Run: headless pygame with SDL's dummy video driver; simulated clock (each Clock.tick advances the game by its frame time, no real sleeping); random seed 0; keys injected as events and as key.get_pressed() state; no mouse input.
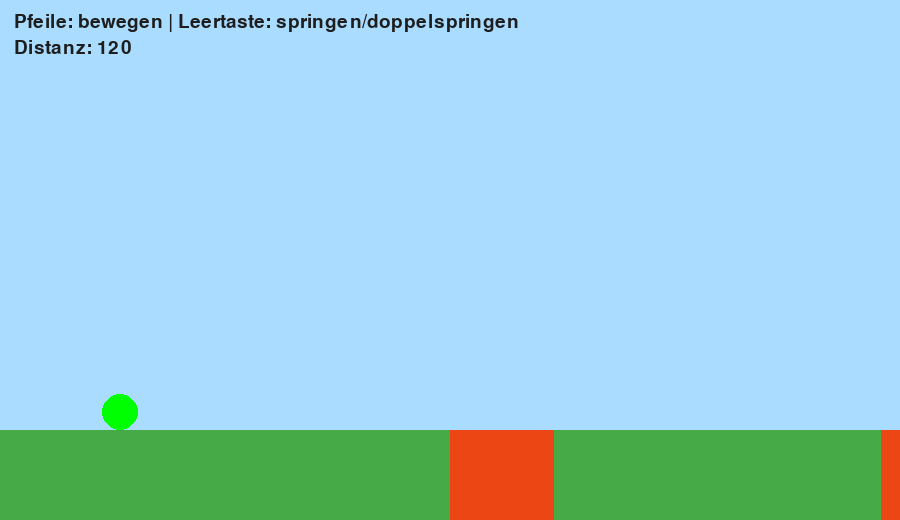
Frame 1 of 4 · flips 1–60 · no input
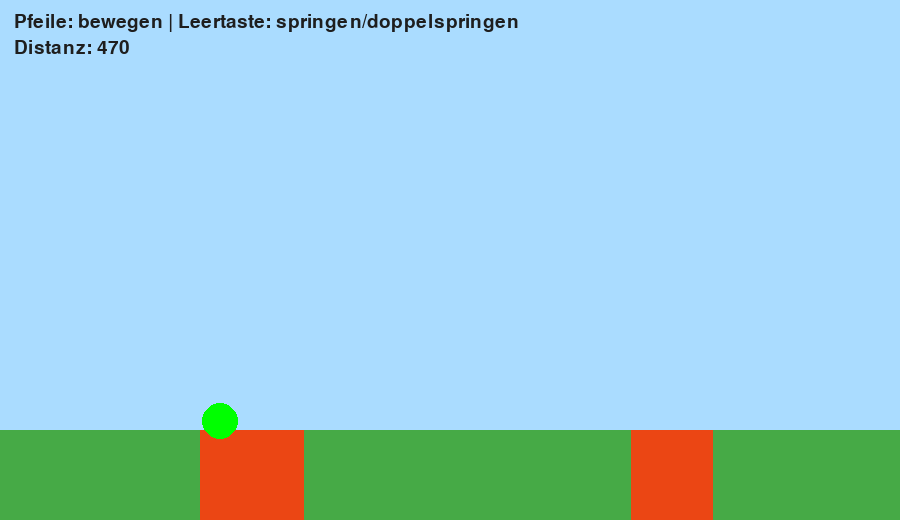
Frame 2 of 4 · flips 61–180 · tapped SPACE, RETURN · held RIGHT (→), D
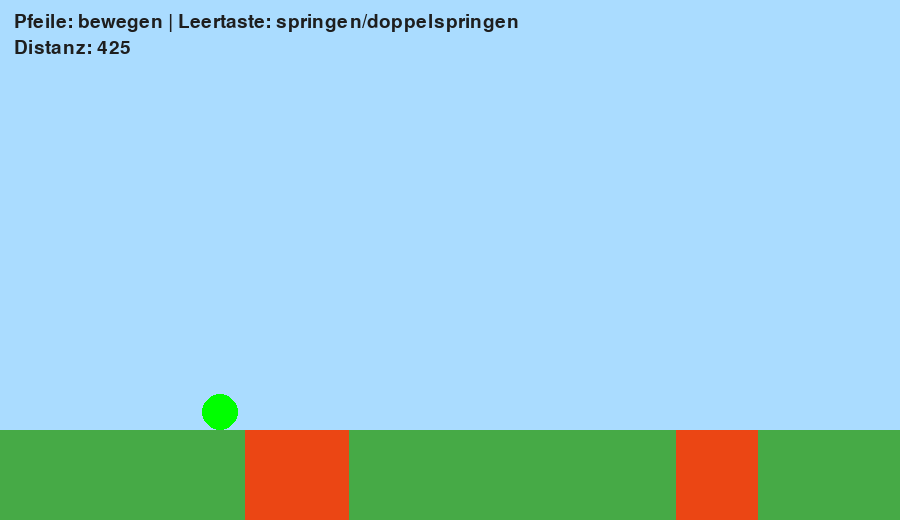
Frame 3 of 4 · flips 181–300 · held DOWN (↓), S
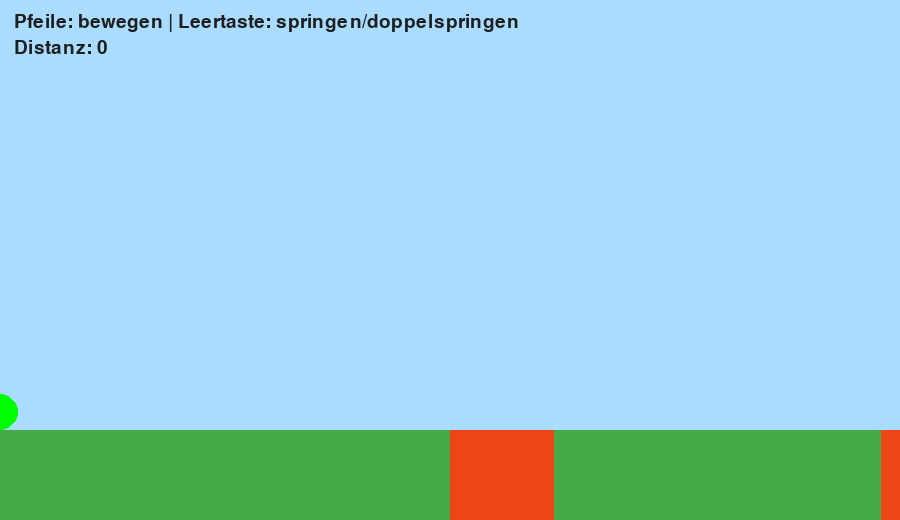
Frame 4 of 4 · flips 301–420 · held LEFT (←), A, UP (↑), W

The pygame program that drew these frames:

"""Mini-Jump-and-Run (Lernbeispiel fuer Pygame).

Steuerung:
- Pfeil links/rechts: laufen
- Leertaste: springen

Idee:
Du bist ein Ball und laeufst nach rechts. Im Boden sind zufaellige Lava-Abgruende,
die immer ueberspringbar bleiben. Das Level waechst endlos nach rechts.
"""

import random
import pygame

# Startet Pygame (Fenster, Tastatur, Zeitmessung usw.).
pygame.init()

# Groesse des Spielfensters in Pixeln.
W, H = 900, 520

# Erzeugt das Fenster.
screen = pygame.display.set_mode((W, H))
pygame.display.set_caption("Ball Jump and Run")

# clock hilft, das Spiel auf eine feste Bildrate zu begrenzen.
clock = pygame.time.Clock()

# Schrift fuer kurze Infos oben links.
font = pygame.font.SysFont(None, 28)

# Farben (R, G, B)
SKY, GROUND, LAVA, BALL, TEXT = (170, 220, 255), (70, 170, 70), (235, 70, 20), (0, 255, 0), (30, 30, 30)

# Spielerwerte:
# r = Radius vom Ball
# x, y = Position in der Welt
# vy = Geschwindigkeit nach oben/unten
r = 18
x, y, vy = 120.0, 320.0, 0.0   # Position und Fall-/Sprunggeschwindigkeit

# speed = Tempo links/rechts
# jump = Sprungstaerke
# gravity = Schwerkraft pro Bild
speed, jump, gravity = 5.0, 13.0, 0.6

# ground_y = Hoehe vom Boden
# on_ground = steht der Ball gerade auf dem Boden?
# last_safe_x = letzte sichere Stelle ohne Lava
ground_y, on_ground, last_safe_x = 430, False, x

# Jeder Abgrund ist ein Tupel: (start_x, end_x)
gaps, next_gap_start = [], 450

# Anzahl der zusätzlichen Sprünge nach dem ersten
extra_jumps = 1
jumps_left = extra_jumps

def grow_level(target_x):
    """Erzeugt so lange neue Abgruende, bis das Level weit genug reicht."""
    global next_gap_start

    # Solange wir noch nicht weit genug in die Zukunft erzeugt haben:
    while next_gap_start < target_x:
        # Breite vom Abgrund: klein genug, damit man springen kann.
        gap_w = random.randint(80, 125)
        gap_end = next_gap_start + gap_w
        gaps.append((next_gap_start, gap_end))

        # Abstand bis zum naechsten Abgrund:
        # weder direkt daneben noch extrem weit weg.
        next_gap_start = gap_end + random.randint(220, 380)


#
def is_gap(px):
    """True, wenn an der X-Position kein Boden ist."""

    # any(...) ist True, sobald EIN passender Abgrund gefunden wird.
    return any(start <= px <= end for start, end in gaps)


# Schon vor Spielstart einen Teil vom Level vorbereiten.
grow_level(2000)

running = True
space_was_pressed = False

# Hauptschleife: laeuft 60-mal pro Sekunde.
while running:
    # Fenster schliessen?
    for event in pygame.event.get():
        if event.type == pygame.QUIT:
            running = False

    # Eingabe lesen
    keys = pygame.key.get_pressed()
    if keys[pygame.K_LEFT]:
        x -= speed
    if keys[pygame.K_RIGHT]:
        x += speed

    # Links ist Schluss bei x = 0.
    x = max(0, x)  # nicht links aus der Welt laufen

    space_pressed = keys[pygame.K_SPACE]
    if space_pressed and not space_was_pressed:
        if on_ground:
            vy, on_ground = -jump, False
            jumps_left = extra_jumps
        elif jumps_left > 0:
            vy = -jump
            jumps_left -= 1
    space_was_pressed = space_pressed

    # Physik:
    # 1) Schwerkraft erhoeht vy
    # 2) vy veraendert y
    vy += gravity
    y += vy

    # Landen geht nur, wenn unter dem Ball Boden ist (kein Abgrund).
    if (not is_gap(x)) and (y + r >= ground_y):
        y, vy, on_ground, last_safe_x, jumps_left = ground_y - r, 0, True, x, extra_jumps
    else:
        on_ground = False

    # Wenn der Ball tief faellt (Lava), auf letzte sichere Stelle setzen.
    if y - r > H:
        x, y, vy, on_ground, jumps_left = max(0, last_safe_x - 20), ground_y - r, 0, True, extra_jumps

    # Immer neue Teile vom Level erzeugen, damit es endlos ist.
    grow_level(x + 2000)

    # Kamera:
    # Ball bleibt eher links im Bild, die Welt bewegt sich nach links.
    cam_x = max(0, x - 220)

    # Zeichnen
    screen.fill(SKY)

    # Der Boden wird zuerst als gruener Streifen gezeichnet.
    pygame.draw.rect(screen, GROUND, (0, ground_y, W, H - ground_y))

    # Danach kommen die Lava-Abgruende ueber den Boden.
    for start, end in gaps:
        dx, dw = start - cam_x, end - start
        if dx < W and dx + dw > 0:  # nur sichtbare Abgruende zeichnen
            pygame.draw.rect(screen, LAVA, (dx, ground_y, dw, H - ground_y))

    # Ball an Bildschirmposition zeichnen (Welt-X minus Kamera-X).
    pygame.draw.circle(screen, BALL, (int(x - cam_x), int(y)), r)

    # Kleine Texte als Hilfe.
    screen.blit(font.render("Pfeile: bewegen | Leertaste: springen/doppelspringen", True, TEXT), (14, 12))
    screen.blit(font.render(f"Distanz: {int(x)}", True, TEXT), (14, 38))

    # Neues Bild anzeigen und auf 60 FPS begrenzen.
    pygame.display.flip()
    clock.tick(60)

# Sauber beenden.
pygame.quit()
